Image classification data set "split" (Akshat-Aggarwal-200/Plant-Disease-Detection on GitHub). Class labels (4): apple apple scab, apple black rot, apple cedar apple rust, apple healthy.

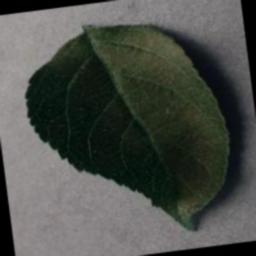
Label: apple healthy

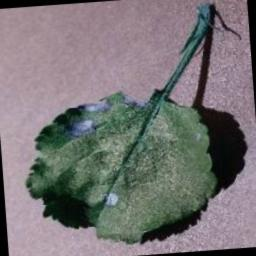
Label: apple black rot

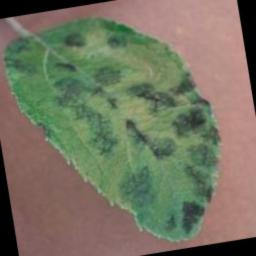
Label: apple apple scab

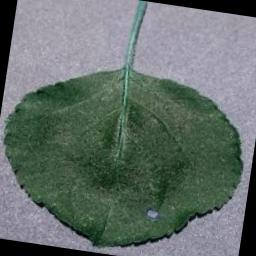
Label: apple black rot

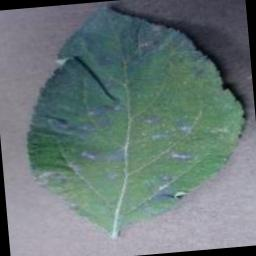
Label: apple cedar apple rust

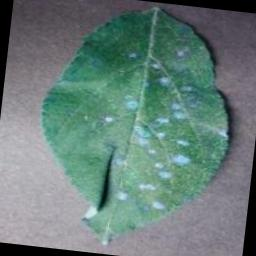
Label: apple cedar apple rust
